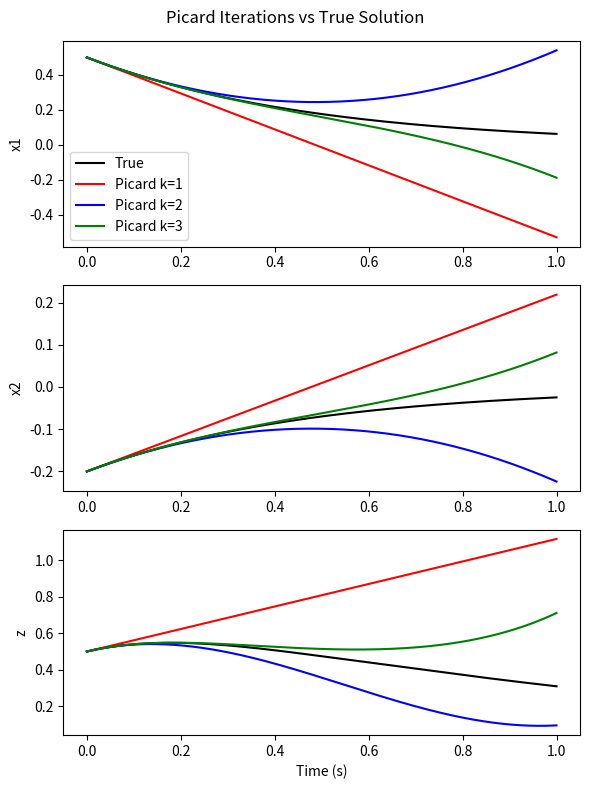
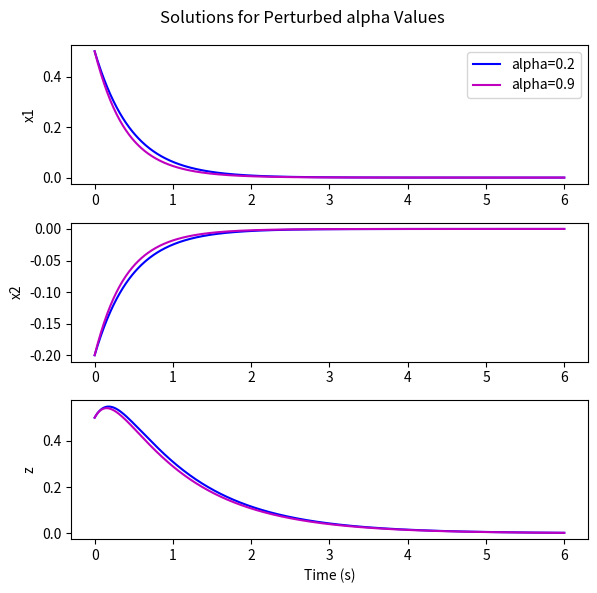

Write Python code to recreate these figures, in order.
import numpy as np
from math import sin, cos
from scipy.integrate import solve_ivp
import matplotlib.pyplot as plt

a1 = a2 = 1.0   # base dynamics parameters for link 1
b1 = b2 = 1.0   # base dynamics parameters for link 2
alpha = 0.2     
beta  = 1.0     
gamma = 1.0     
x_hat = np.array([0.0, 0.0])   # origin

def f(x):
    """Base dynamics for each link (nonlinear spring-damper)."""
    x1, x2 = x
    f1 = -a1 * sin(x1) - a2 * x1
    f2 = -b1 * sin(x2) - b2 * x2
    return np.array([f1, f2])

def dynamics(t, state, alpha_val=alpha, beta_val=beta, gamma_val=gamma):
    x1, x2, z = state
    x_vec = np.array([x1, x2])
    fx = f(x_vec)
    # Gradient of E w.rt x: z * (x - x_hat)
    gradE_x = z * (x_vec - x_hat)
    # Compute derivatives
    x_dot = fx - alpha_val * gradE_x
    z_dot = beta_val * (fx[0]**2 + fx[1]**2) - gamma_val * z
    return [x_dot[0], x_dot[1], z_dot]

# Initial conditions
x0 = np.array([0.5, -0.2])  
z0 = 0.5                  
y0 = [x0[0], x0[1], z0]

# Solving system with Runge-Kutta (solve_ivp) for t in [0, 1]
t_end = 1.0
t_points = np.linspace(0, t_end, 1001) 
sol = solve_ivp(dynamics, [0, t_end], y0, t_eval=t_points, args=(alpha, beta, gamma))
x1_true = sol.y[0];  x2_true = sol.y[1];  z_true = sol.y[2]

#  Picard iterations on [0, 1]
max_iter = 3
x1_iter = np.tile(x0[0], t_points.shape)
x2_iter = np.tile(x0[1], t_points.shape)
z_iter  = np.tile(z0,    t_points.shape)

iters = {1: None, 2: None, 3: None}

dt = t_points[1] - t_points[0]
for k in range(1, max_iter+1):
    x1_next = np.zeros_like(x1_iter)
    x2_next = np.zeros_like(x2_iter)
    z_next  = np.zeros_like(z_iter)
    x1_next[0] = x0[0];  x2_next[0] = x0[1];  z_next[0] = z0  # initial state
    for i in range(len(t_points)-1):
        xi = np.array([x1_iter[i], x2_iter[i]])
        zi = z_iter[i]
        fx_i = f(xi)
        x_dot_i = fx_i - alpha * zi * (xi - x_hat)
        z_dot_i = beta * (fx_i[0]**2 + fx_i[1]**2) - gamma * zi
        # Euler step
        x1_next[i+1] = x1_next[i] + x_dot_i[0] * dt
        x2_next[i+1] = x2_next[i] + x_dot_i[1] * dt
        z_next[i+1]  = z_next[i]  + z_dot_i * dt
    iters[k] = (x1_next, x2_next, z_next)
    x1_iter, x2_iter, z_iter = x1_next, x2_next, z_next

final_error = np.linalg.norm([x1_iter[-1]-x1_true[-1],
                              x2_iter[-1]-x2_true[-1],
                              z_iter[-1]-z_true[-1]])
print(f"Final error after 3 iterations: {final_error:.4f}")

alpha2 = 0.9
sol2 = solve_ivp(dynamics, [0, 6.0], y0, t_eval=np.linspace(0, 6.0, 601),
                 args=(alpha2, beta, gamma))
sol1 = solve_ivp(dynamics, [0, 6.0], y0, t_eval=np.linspace(0, 6.0, 601),
                 args=(alpha, beta, gamma))

t_long = sol1.t
x1_alpha1, x2_alpha1, z_alpha1 = sol1.y[0], sol1.y[1], sol1.y[2]
x1_alpha2, x2_alpha2, z_alpha2 = sol2.y[0], sol2.y[1], sol2.y[2]


plt.figure(figsize=(6,8))
plt.subplot(3,1,1); plt.plot(t_points, x1_true, 'k', label="True");
plt.plot(t_points, iters[1][0], 'r-', label="Picard k=1");
plt.plot(t_points, iters[2][0], 'b-', label="Picard k=2");
plt.plot(t_points, iters[3][0], 'g-', label="Picard k=3");
plt.ylabel('x1'); plt.legend()
plt.subplot(3,1,2); plt.plot(t_points, x2_true, 'k');
plt.plot(t_points, iters[1][1], 'r-'); plt.plot(t_points, iters[2][1], 'b-');
plt.plot(t_points, iters[3][1], 'g-');
plt.ylabel('x2');
plt.subplot(3,1,3); plt.plot(t_points, z_true, 'k');
plt.plot(t_points, iters[1][2], 'r-'); plt.plot(t_points, iters[2][2], 'b-');
plt.plot(t_points, iters[3][2], 'g-');
plt.ylabel('z'); plt.xlabel('Time (s)');
plt.suptitle('Picard Iterations vs True Solution');
plt.tight_layout()
plt.show()

plt.figure(figsize=(6,6))
plt.subplot(3,1,1); plt.plot(t_long, x1_alpha1, 'b', label="alpha=0.2");
plt.plot(t_long, x1_alpha2, 'm-', label="alpha=0.9");
plt.ylabel('x1'); plt.legend()
plt.subplot(3,1,2); plt.plot(t_long, x2_alpha1, 'b'); plt.plot(t_long, x2_alpha2, 'm-');
plt.ylabel('x2');
plt.subplot(3,1,3); plt.plot(t_long, z_alpha1, 'b'); plt.plot(t_long, z_alpha2, 'm-');
plt.ylabel('z'); plt.xlabel('Time (s)');
plt.suptitle('Solutions for Perturbed alpha Values');
plt.tight_layout()
plt.show()
